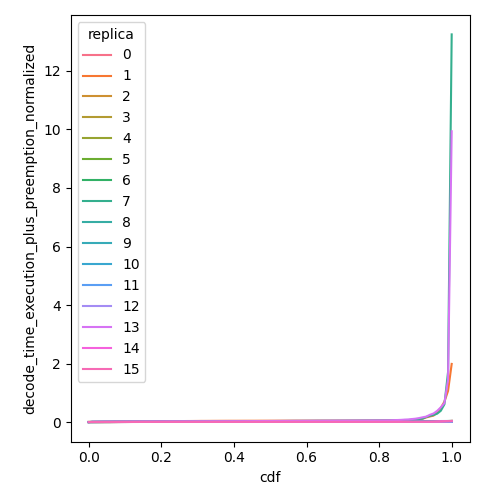

The file beside this chart, header and first rows:
cdf, decode_time_execution_plus_preemption_no…, replica
0.0, 0.005397, 0
0.01, 0.005397, 0
0.02, 0.005397, 0
0.03, 0.005685, 0
0.04, 0.00698, 0
0.05, 0.007196, 0
0.06, 0.007484, 0
0.07, 0.008095, 0
0.08, 0.008095, 0
0.09, 0.008095, 0
0.1, 0.008275, 0
0.11, 0.008923, 0
0.12, 0.008995, 0
0.13, 0.009061, 0
0.14, 0.009181, 0
0.15, 0.009199, 0
0.16, 0.009229, 0
0.17, 0.009252, 0
0.18, 0.009252, 0
0.19, 0.009351, 0
0.2, 0.009419, 0
0.21, 0.009454, 0
0.22, 0.009464, 0
0.23, 0.009487, 0
0.24, 0.009505, 0
0.25, 0.009506, 0
0.26, 0.009527, 0
0.27, 0.009537, 0
0.28, 0.009544, 0
0.29, 0.009562, 0
0.3, 0.00957, 0
0.31, 0.00958, 0
0.32, 0.009596, 0
0.33, 0.00963, 0
0.34, 0.009645, 0
0.35, 0.009679, 0
0.36, 0.009787, 0
0.37, 0.009808, 0
0.38, 0.009812, 0
0.39, 0.009812, 0
0.4, 0.009812, 0
0.41, 0.009816, 0
0.42, 0.009859, 0
0.43, 0.009977, 0
0.44, 0.01001, 0
0.45, 0.01006, 0
0.46, 0.01012, 0
0.47, 0.01015, 0
0.48, 0.01018, 0
0.49, 0.0102, 0
0.5, 0.01021, 0
0.51, 0.01023, 0
0.52, 0.01031, 0
0.53, 0.0104, 0
0.54, 0.0104, 0
0.55, 0.01043, 0
0.56, 0.01045, 0
0.57, 0.01047, 0
0.58, 0.01048, 0
0.59, 0.01049, 0
... 1,556 more rows
